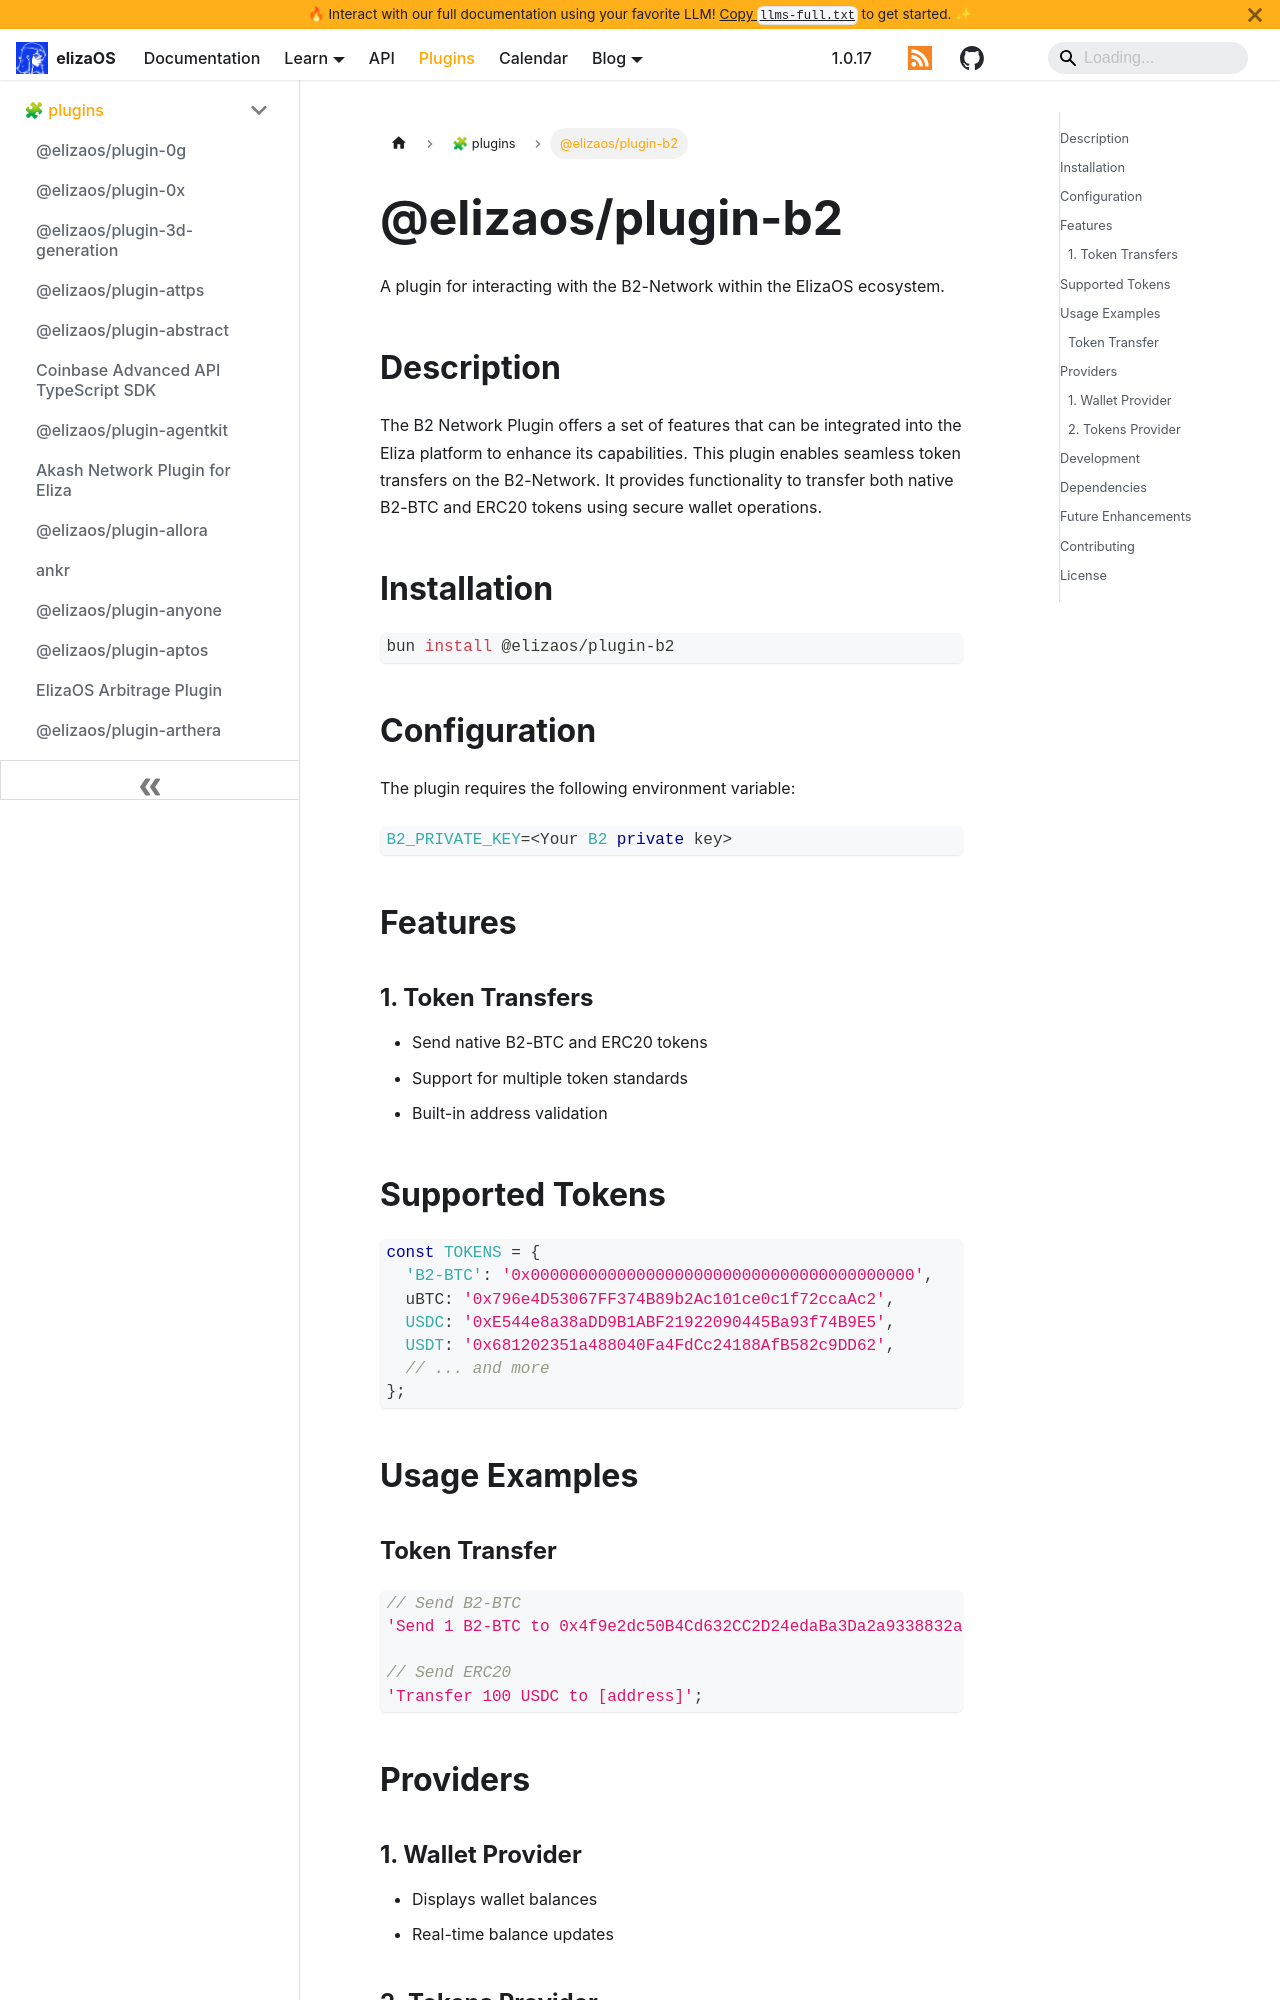

repository: yakkl/eliza · page: packages/plugins/b2.html · generator: docusaurus

# @elizaos/plugin-b2

A plugin for interacting with the B2-Network within the ElizaOS ecosystem.

## Description

The B2 Network Plugin offers a set of features that can be integrated into the Eliza platform to enhance its capabilities. This plugin enables seamless token transfers on the B2-Network. It provides functionality to transfer both native B2-BTC and ERC20 tokens using secure wallet operations.

## Installation

```bash
bun install @elizaos/plugin-b2
```

## Configuration

The plugin requires the following environment variable:

```typescript
B2_PRIVATE_KEY=<Your B2 private key>
```

## Features

### 1. Token Transfers

- Send native B2-BTC and ERC20 tokens
- Support for multiple token standards
- Built-in address validation

## Supported Tokens

```typescript
const TOKENS = {
  'B2-BTC': '0x0000000000000000000000000000000000000000',
  uBTC: '0x796e4D53067FF374B89b2Ac101ce0c1f72ccaAc2',
  USDC: '0xE544e8a38aDD9B1ABF21922090445Ba93f74B9E5',
  USDT: '0x681202351a488040Fa4FdCc24188AfB582c9DD62',
  // ... and more
};
```

## Usage Examples

### Token Transfer

```typescript
// Send B2-BTC
'Send 1 B2-BTC to 0x4f9e2dc50B4Cd632CC2D24edaBa3Da2a9338832a';

// Send ERC20
'Transfer 100 USDC to [address]';
```

## Providers
